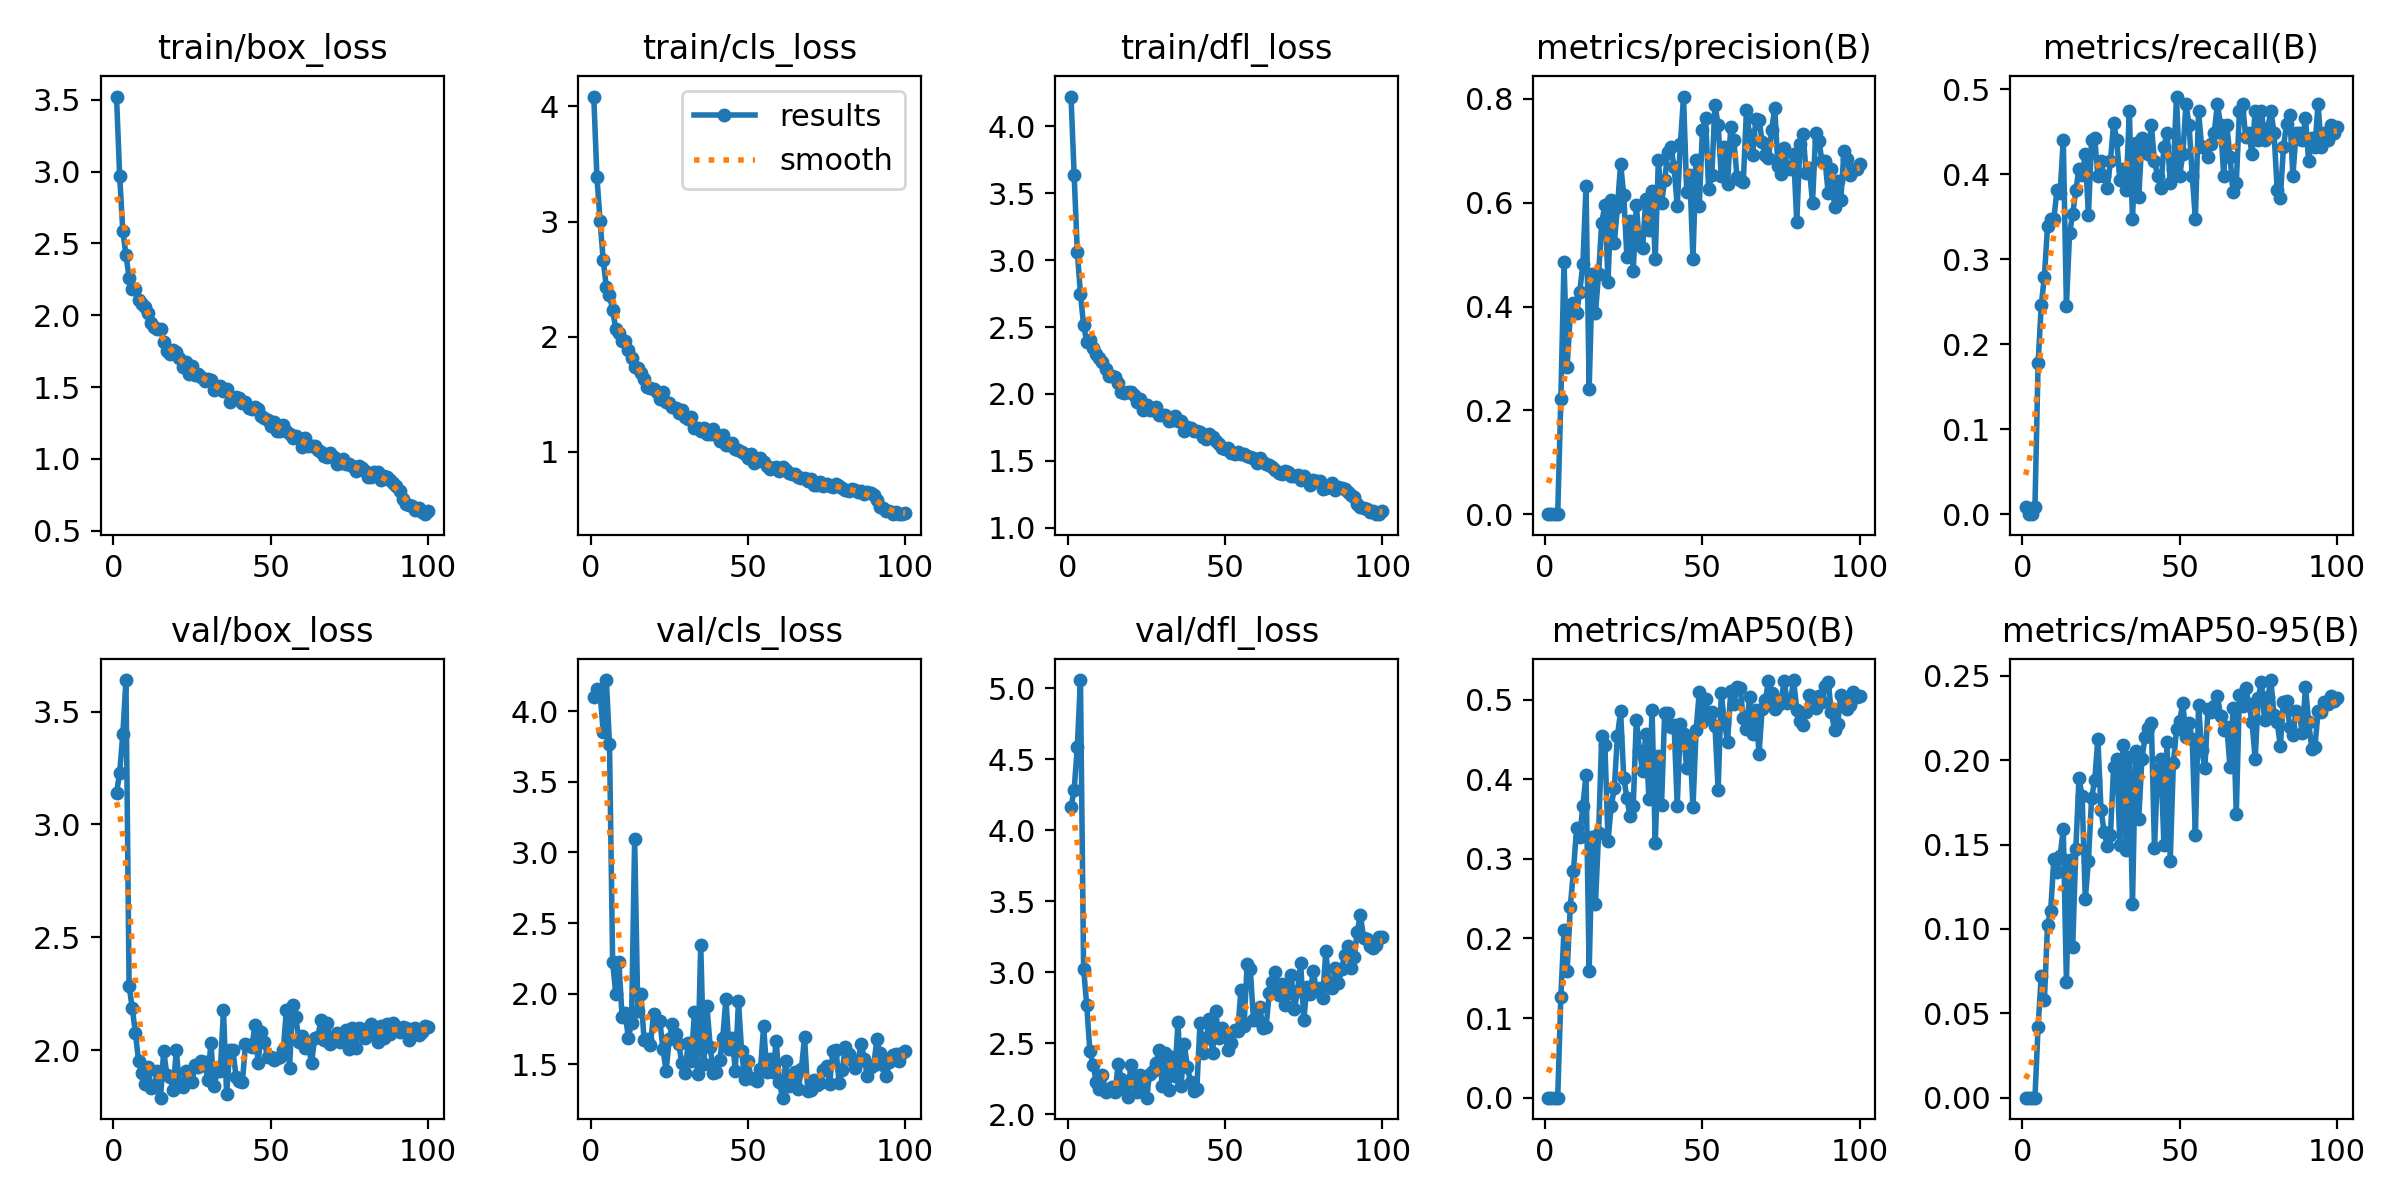

Data behind this chart, as committed beside it:
epoch, time, train/box_loss, train/cls_loss, train/dfl_loss, metrics/precision(B), metrics/recall(B), metrics/mAP50(B), metrics/mAP50-95(B), val/box_loss, val/cls_loss, val/dfl_loss, lr/pg0, lr/pg1, lr/pg2
1, 1.468, 3.522, 4.085, 4.221, 9e-05, 0.00847, 4e-05, 1e-05, 3.14, 4.1, 4.165, 0.00046, 0.00046, 0.00046
2, 2.897, 2.97, 3.391, 3.632, 0, 0, 0, 0, 3.228, 4.155, 4.287, 0.0009307, 0.0009307, 0.0009307
3, 4.232, 2.587, 3.005, 3.063, 0, 0, 0, 0, 3.399, 4.127, 4.59, 0.001392, 0.001392, 0.001392
4, 5.567, 2.418, 2.668, 2.748, 0.0001, 0.00847, 5e-05, 2e-05, 3.64, 3.855, 5.059, 0.001844, 0.001844, 0.001844
5, 6.911, 2.26, 2.428, 2.513, 0.2215, 0.178, 0.1269, 0.04201, 2.284, 4.221, 3.027, 0.001921, 0.001921, 0.001921
6, 8.219, 2.181, 2.364, 2.391, 0.4856, 0.2458, 0.2102, 0.07219, 2.188, 3.765, 2.768, 0.001901, 0.001901, 0.001901
7, 9.662, 2.185, 2.229, 2.402, 0.2841, 0.2797, 0.1588, 0.05785, 2.076, 2.223, 2.443, 0.001881, 0.001881, 0.001881
8, 10.97, 2.105, 2.068, 2.345, 0.3847, 0.339, 0.2398, 0.1025, 1.954, 1.999, 2.35, 0.001861, 0.001861, 0.001861
9, 12.26, 2.079, 2.032, 2.298, 0.4071, 0.3475, 0.2841, 0.1108, 1.897, 2.224, 2.232, 0.001842, 0.001842, 0.001842
10, 13.59, 2.056, 1.963, 2.271, 0.3879, 0.3475, 0.3385, 0.1414, 1.851, 1.833, 2.179, 0.001822, 0.001822, 0.001822
11, 14.98, 2.016, 1.966, 2.241, 0.4276, 0.3814, 0.3268, 0.1339, 1.924, 1.861, 2.275, 0.001802, 0.001802, 0.001802
12, 16.3, 1.948, 1.885, 2.185, 0.4818, 0.3782, 0.3666, 0.1434, 1.832, 1.687, 2.158, 0.001782, 0.001782, 0.001782
13, 17.67, 1.915, 1.816, 2.138, 0.6313, 0.4407, 0.4053, 0.1591, 1.838, 1.793, 2.176, 0.001762, 0.001762, 0.001762
14, 19.03, 1.904, 1.74, 2.135, 0.2414, 0.2454, 0.1592, 0.06885, 1.906, 3.097, 2.195, 0.001743, 0.001743, 0.001743
15, 20.28, 1.907, 1.729, 2.126, 0.4625, 0.3305, 0.3268, 0.1408, 1.79, 1.878, 2.157, 0.001723, 0.001723, 0.001723
16, 21.58, 1.816, 1.681, 2.079, 0.387, 0.3532, 0.2434, 0.08949, 1.998, 1.997, 2.354, 0.001703, 0.001703, 0.001703
17, 22.87, 1.75, 1.635, 2.018, 0.4631, 0.3814, 0.3318, 0.1477, 1.89, 1.669, 2.252, 0.001683, 0.001683, 0.001683
18, 24.15, 1.726, 1.561, 2.006, 0.5618, 0.4068, 0.4544, 0.1894, 1.883, 1.681, 2.176, 0.001663, 0.001663, 0.001663
19, 25.49, 1.758, 1.558, 2.016, 0.5953, 0.399, 0.4431, 0.1786, 1.824, 1.636, 2.124, 0.001644, 0.001644, 0.001644
20, 26.8, 1.741, 1.547, 2.015, 0.4474, 0.4237, 0.3222, 0.1175, 2, 1.856, 2.345, 0.001624, 0.001624, 0.001624
21, 28.13, 1.7, 1.518, 1.994, 0.6061, 0.3521, 0.366, 0.1405, 1.842, 1.803, 2.227, 0.001604, 0.001604, 0.001604
22, 29.43, 1.637, 1.456, 1.94, 0.5233, 0.4407, 0.3887, 0.1774, 1.837, 1.81, 2.161, 0.001584, 0.001584, 0.001584
23, 30.66, 1.676, 1.516, 1.962, 0.5919, 0.4425, 0.4548, 0.1882, 1.908, 1.605, 2.279, 0.001564, 0.001564, 0.001564
24, 31.91, 1.587, 1.437, 1.879, 0.6753, 0.3983, 0.4853, 0.2129, 1.865, 1.456, 2.178, 0.001545, 0.001545, 0.001545
25, 33.28, 1.645, 1.428, 1.918, 0.6141, 0.4153, 0.4017, 0.1704, 1.859, 1.678, 2.118, 0.001525, 0.001525, 0.001525
26, 34.52, 1.584, 1.391, 1.877, 0.4947, 0.3982, 0.3761, 0.1576, 1.936, 1.786, 2.286, 0.001505, 0.001505, 0.001505
27, 35.76, 1.591, 1.384, 1.883, 0.5644, 0.3844, 0.3533, 0.1492, 1.925, 1.717, 2.302, 0.001485, 0.001485, 0.001485
28, 37, 1.568, 1.341, 1.901, 0.4682, 0.4153, 0.3659, 0.1558, 1.952, 1.647, 2.361, 0.001465, 0.001465, 0.001465
29, 38.3, 1.544, 1.366, 1.842, 0.5947, 0.4602, 0.4749, 0.196, 1.949, 1.507, 2.452, 0.001446, 0.001446, 0.001446
30, 39.58, 1.557, 1.304, 1.844, 0.518, 0.4407, 0.4354, 0.2005, 1.868, 1.442, 2.203, 0.001426, 0.001426, 0.001426
31, 40.84, 1.549, 1.285, 1.842, 0.5131, 0.393, 0.4102, 0.15, 2.031, 1.648, 2.433, 0.001406, 0.001406, 0.001406
32, 42.12, 1.482, 1.299, 1.795, 0.6072, 0.4068, 0.4571, 0.2088, 1.84, 1.525, 2.175, 0.001386, 0.001386, 0.001386
33, 43.45, 1.49, 1.205, 1.805, 0.5467, 0.3814, 0.375, 0.1469, 1.908, 1.867, 2.404, 0.001366, 0.001366, 0.001366
34, 44.73, 1.51, 1.21, 1.837, 0.6233, 0.4746, 0.4873, 0.2022, 1.909, 1.431, 2.268, 0.001347, 0.001347, 0.001347
35, 45.94, 1.471, 1.177, 1.8, 0.4917, 0.3475, 0.3196, 0.1147, 2.177, 2.346, 2.648, 0.001327, 0.001327, 0.001327
36, 47.2, 1.489, 1.203, 1.795, 0.6825, 0.4373, 0.4295, 0.2057, 1.805, 1.501, 2.203, 0.001307, 0.001307, 0.001307
37, 48.53, 1.396, 1.159, 1.725, 0.5989, 0.3729, 0.367, 0.1654, 2.002, 1.91, 2.495, 0.001287, 0.001287, 0.001287
38, 49.85, 1.422, 1.157, 1.752, 0.643, 0.4426, 0.4831, 0.2009, 2, 1.626, 2.332, 0.001267, 0.001267, 0.001267
39, 51.15, 1.432, 1.197, 1.746, 0.697, 0.4407, 0.4834, 0.2137, 1.883, 1.44, 2.23, 0.001248, 0.001248, 0.001248
40, 52.55, 1.422, 1.149, 1.727, 0.7068, 0.4237, 0.4655, 0.2191, 1.865, 1.442, 2.165, 0.001228, 0.001228, 0.001228
41, 53.83, 1.39, 1.09, 1.723, 0.6692, 0.4576, 0.4677, 0.2224, 1.857, 1.532, 2.18, 0.001208, 0.001208, 0.001208
42, 55.12, 1.397, 1.15, 1.713, 0.593, 0.4153, 0.3668, 0.1478, 2.027, 1.685, 2.641, 0.001188, 0.001188, 0.001188
43, 56.43, 1.354, 1.064, 1.68, 0.7135, 0.3983, 0.4695, 0.195, 2.022, 1.963, 2.43, 0.001168, 0.001168, 0.001168
44, 57.74, 1.35, 1.064, 1.667, 0.8045, 0.3836, 0.4564, 0.2008, 2.013, 1.612, 2.538, 0.001149, 0.001149, 0.001149
45, 59.04, 1.361, 1.079, 1.699, 0.6209, 0.4322, 0.4143, 0.1499, 2.11, 1.686, 2.669, 0.001129, 0.001129, 0.001129
46, 60.35, 1.344, 1.028, 1.677, 0.6531, 0.4491, 0.4503, 0.2107, 1.945, 1.456, 2.432, 0.001109, 0.001109, 0.001109
47, 61.59, 1.296, 1.018, 1.651, 0.4922, 0.3898, 0.3645, 0.1405, 2.08, 1.951, 2.725, 0.001089, 0.001089, 0.001089
48, 62.86, 1.287, 0.9951, 1.623, 0.6824, 0.4068, 0.4618, 0.1984, 2.037, 1.592, 2.54, 0.001069, 0.001069, 0.001069
49, 64.15, 1.271, 0.9782, 1.598, 0.5931, 0.4915, 0.5095, 0.2183, 1.969, 1.394, 2.607, 0.00105, 0.00105, 0.00105
50, 65.45, 1.228, 0.9445, 1.586, 0.7409, 0.3983, 0.4715, 0.2231, 1.97, 1.526, 2.549, 0.00103, 0.00103, 0.00103
51, 66.7, 1.258, 0.9836, 1.599, 0.7641, 0.4237, 0.5001, 0.2339, 1.955, 1.401, 2.457, 0.00101, 0.00101, 0.00101
52, 68.03, 1.192, 0.9015, 1.561, 0.6267, 0.483, 0.478, 0.214, 1.964, 1.395, 2.505, 0.0009902, 0.0009902, 0.0009902
53, 69.33, 1.196, 0.9172, 1.55, 0.6538, 0.4576, 0.4838, 0.222, 1.97, 1.385, 2.594, 0.0009704, 0.0009704, 0.0009704
54, 70.66, 1.232, 0.9454, 1.567, 0.7886, 0.3983, 0.4667, 0.2124, 2, 1.469, 2.589, 0.0009506, 0.0009506, 0.0009506
55, 71.88, 1.195, 0.909, 1.549, 0.7494, 0.3475, 0.387, 0.1554, 2.178, 1.771, 2.873, 0.0009308, 0.0009308, 0.0009308
56, 73.07, 1.176, 0.8763, 1.551, 0.6516, 0.4746, 0.5085, 0.2326, 1.921, 1.443, 2.62, 0.000911, 0.000911, 0.000911
57, 74.27, 1.145, 0.8539, 1.534, 0.7077, 0.4322, 0.4707, 0.2063, 2.2, 1.539, 3.061, 0.0008912, 0.0008912, 0.0008912
58, 75.47, 1.156, 0.8587, 1.529, 0.636, 0.4322, 0.447, 0.1952, 2.149, 1.447, 3.022, 0.0008714, 0.0008714, 0.0008714
59, 76.7, 1.143, 0.8682, 1.525, 0.7449, 0.4208, 0.5104, 0.2304, 2.037, 1.666, 2.666, 0.0008516, 0.0008516, 0.0008516
60, 77.92, 1.085, 0.8302, 1.481, 0.72, 0.4359, 0.4941, 0.2288, 2.063, 1.374, 2.662, 0.0008318, 0.0008318, 0.0008318
... 40 more rows
